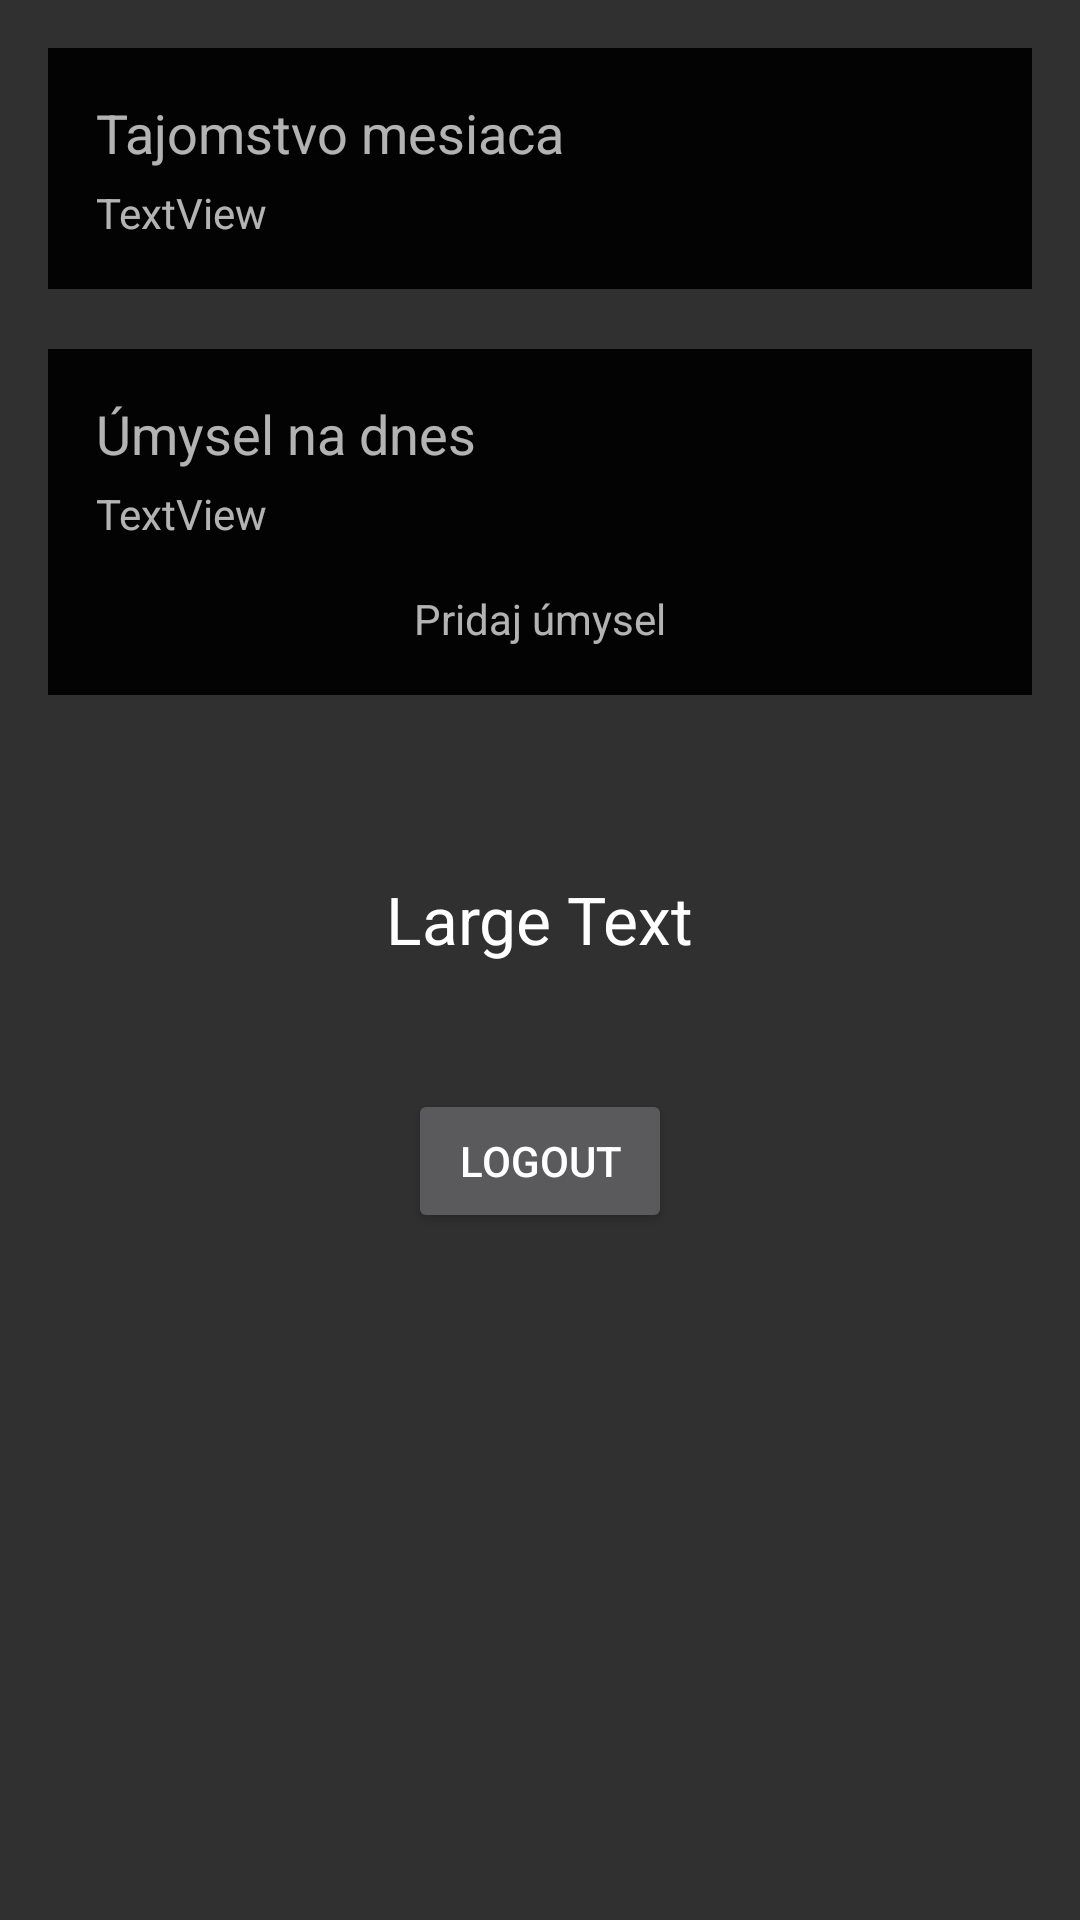

Here is an Android app screen rendered from its layout file. Give the layout XML and the strings, colors and styles it references.
<!-- AndroidManifest.xml: application theme AppTheme -->
<!-- res/layout/activity_profile.xml -->
<?xml version="1.0" encoding="utf-8"?>
<android.support.v4.widget.DrawerLayout xmlns:android="http://schemas.android.com/apk/res/android"
    xmlns:tools="http://schemas.android.com/tools"
    android:layout_width="match_parent"
    android:layout_height="match_parent"
    xmlns:app="http://schemas.android.com/apk/res-auto"
    android:id="@+id/profile_layout"
    tools:context="peter.ruza.ProfileActivity">


    <RelativeLayout
        android:id="@+id/profile0"
        android:orientation="vertical"
        android:layout_width="match_parent"
        android:layout_height="match_parent"
        android:paddingBottom="@dimen/activity_vertical_margin"
        android:paddingLeft="@dimen/activity_horizontal_margin"
        android:paddingRight="@dimen/activity_horizontal_margin"
        android:paddingTop="@dimen/activity_vertical_margin"
        >
        <LinearLayout
            android:id="@+id/profile1"
            android:orientation="vertical"
            android:layout_width="match_parent"
            android:layout_height="wrap_content"
            android:background="@color/colorBlack"
            android:paddingBottom="@dimen/activity_vertical_margin"
            android:paddingLeft="@dimen/activity_horizontal_margin"
            android:paddingRight="@dimen/activity_horizontal_margin"
            android:paddingTop="@dimen/activity_vertical_margin"

            >
        <TextView
                android:textAppearance="?android:attr/textAppearanceMedium"
                android:layout_width="match_parent"
                android:icon="@mipmap/ic_person_white_24dp"
                android:layout_height="wrap_content"
                android:text="@string/secret"/>
        <TextView
                android:id="@+id/tajomstvo"
                android:layout_width="match_parent"
                android:layout_height="wrap_content"
            android:layout_marginTop="15px"
                android:text="TextView" />
        </LinearLayout>

        <TextView
            android:id="@+id/textViewUserEmail"
            android:layout_width="wrap_content"
            android:layout_height="wrap_content"
            android:layout_gravity="center_horizontal"
            android:text="Large Text"
            android:textAppearance="?android:attr/textAppearanceLarge"
            android:layout_below="@+id/profile2"
            android:layout_centerHorizontal="true"
            android:layout_marginTop="60dp" />

        <Button
            android:id="@+id/buttonLogout"
            android:layout_width="wrap_content"
            android:layout_height="wrap_content"
            android:layout_gravity="center_horizontal"
            android:text="Logout"
            android:layout_below="@+id/textViewUserEmail"
            android:layout_centerHorizontal="true"
            android:layout_marginTop="42dp" />

        <LinearLayout
            android:id="@+id/profile2"
            android:layout_width="match_parent"
            android:layout_height="wrap_content"
            android:background="@color/colorBlack"
            android:orientation="vertical"
            android:paddingBottom="@dimen/activity_vertical_margin"
            android:paddingLeft="@dimen/activity_horizontal_margin"
            android:paddingRight="@dimen/activity_horizontal_margin"
            android:paddingTop="@dimen/activity_vertical_margin"
            android:layout_marginTop="20dp"
            android:layout_below="@+id/profile1"
            android:layout_alignParentLeft="true"
            android:layout_alignParentStart="true">

            <TextView
                android:layout_width="match_parent"
                android:layout_height="wrap_content"
                android:icon="@mipmap/ic_person_white_24dp"
                android:text="@string/todays_intent"
                android:textAppearance="?android:attr/textAppearanceMedium" />

            <TextView
                android:id="@+id/umysel"
                android:layout_width="match_parent"
                android:layout_height="wrap_content"
                android:layout_marginTop="15px"
                android:text="TextView" />

            <TextView
                android:id="@+id/pridaj_umysel"
                android:layout_width="wrap_content"
                android:layout_height="wrap_content"
                android:layout_gravity="center_horizontal"
                android:layout_marginTop="@dimen/activity_vertical_margin"
                android:text="@string/add_intent" />

        </LinearLayout>
    </RelativeLayout>
    <android.support.design.widget.NavigationView
        android:layout_width="wrap_content"
        android:layout_height="match_parent"
        app:menu="@menu/navigation_menu"
        android:layout_gravity="start"
        app:headerLayout="@layout/navigation_header"
        style="@style/Widget.Design.NavigationView"
        >
    </android.support.design.widget.NavigationView>
</android.support.v4.widget.DrawerLayout>
<!-- res/layout/navigation_header.xml (included above) -->
<?xml version="1.0" encoding="utf-8"?>
<RelativeLayout xmlns:android="http://schemas.android.com/apk/res/android"
    android:layout_width="match_parent"
    android:layout_height="140dp"
    android:background="@color/colorAccent">

    <TextView
        android:id="@+id/textView2"
        android:layout_width="wrap_content"
        android:layout_height="wrap_content"
        android:layout_centerHorizontal="true"
        android:layout_centerVertical="true"
        android:text="TextView"
        android:textAppearance="@style/TextAppearance.AppCompat.Display1" />
</RelativeLayout>
<!-- resources referenced by this layout -->
<resources>
  <color name="colorAccent">#355C7D</color>
  <color name="colorBlack">#ee000000</color>
  <dimen name="activity_horizontal_margin">16dp</dimen>
  <dimen name="activity_vertical_margin">16dp</dimen>
  <string name="add_intent">Pridaj úmysel</string>
  <string name="secret">Tajomstvo mesiaca</string>
  <string name="todays_intent">Úmysel na dnes</string>
  <style name="AppTheme" parent="Theme.AppCompat">
          
          <item name="colorPrimary">@color/colorPrimary</item>
          <item name="colorPrimaryDark">@color/colorPrimaryDark</item>
          <item name="colorAccent">@color/colorAccent</item>
      </style>
  <color name="colorPrimary">#C06C84</color>
  <color name="colorPrimaryDark">#111e29</color>
</resources>
